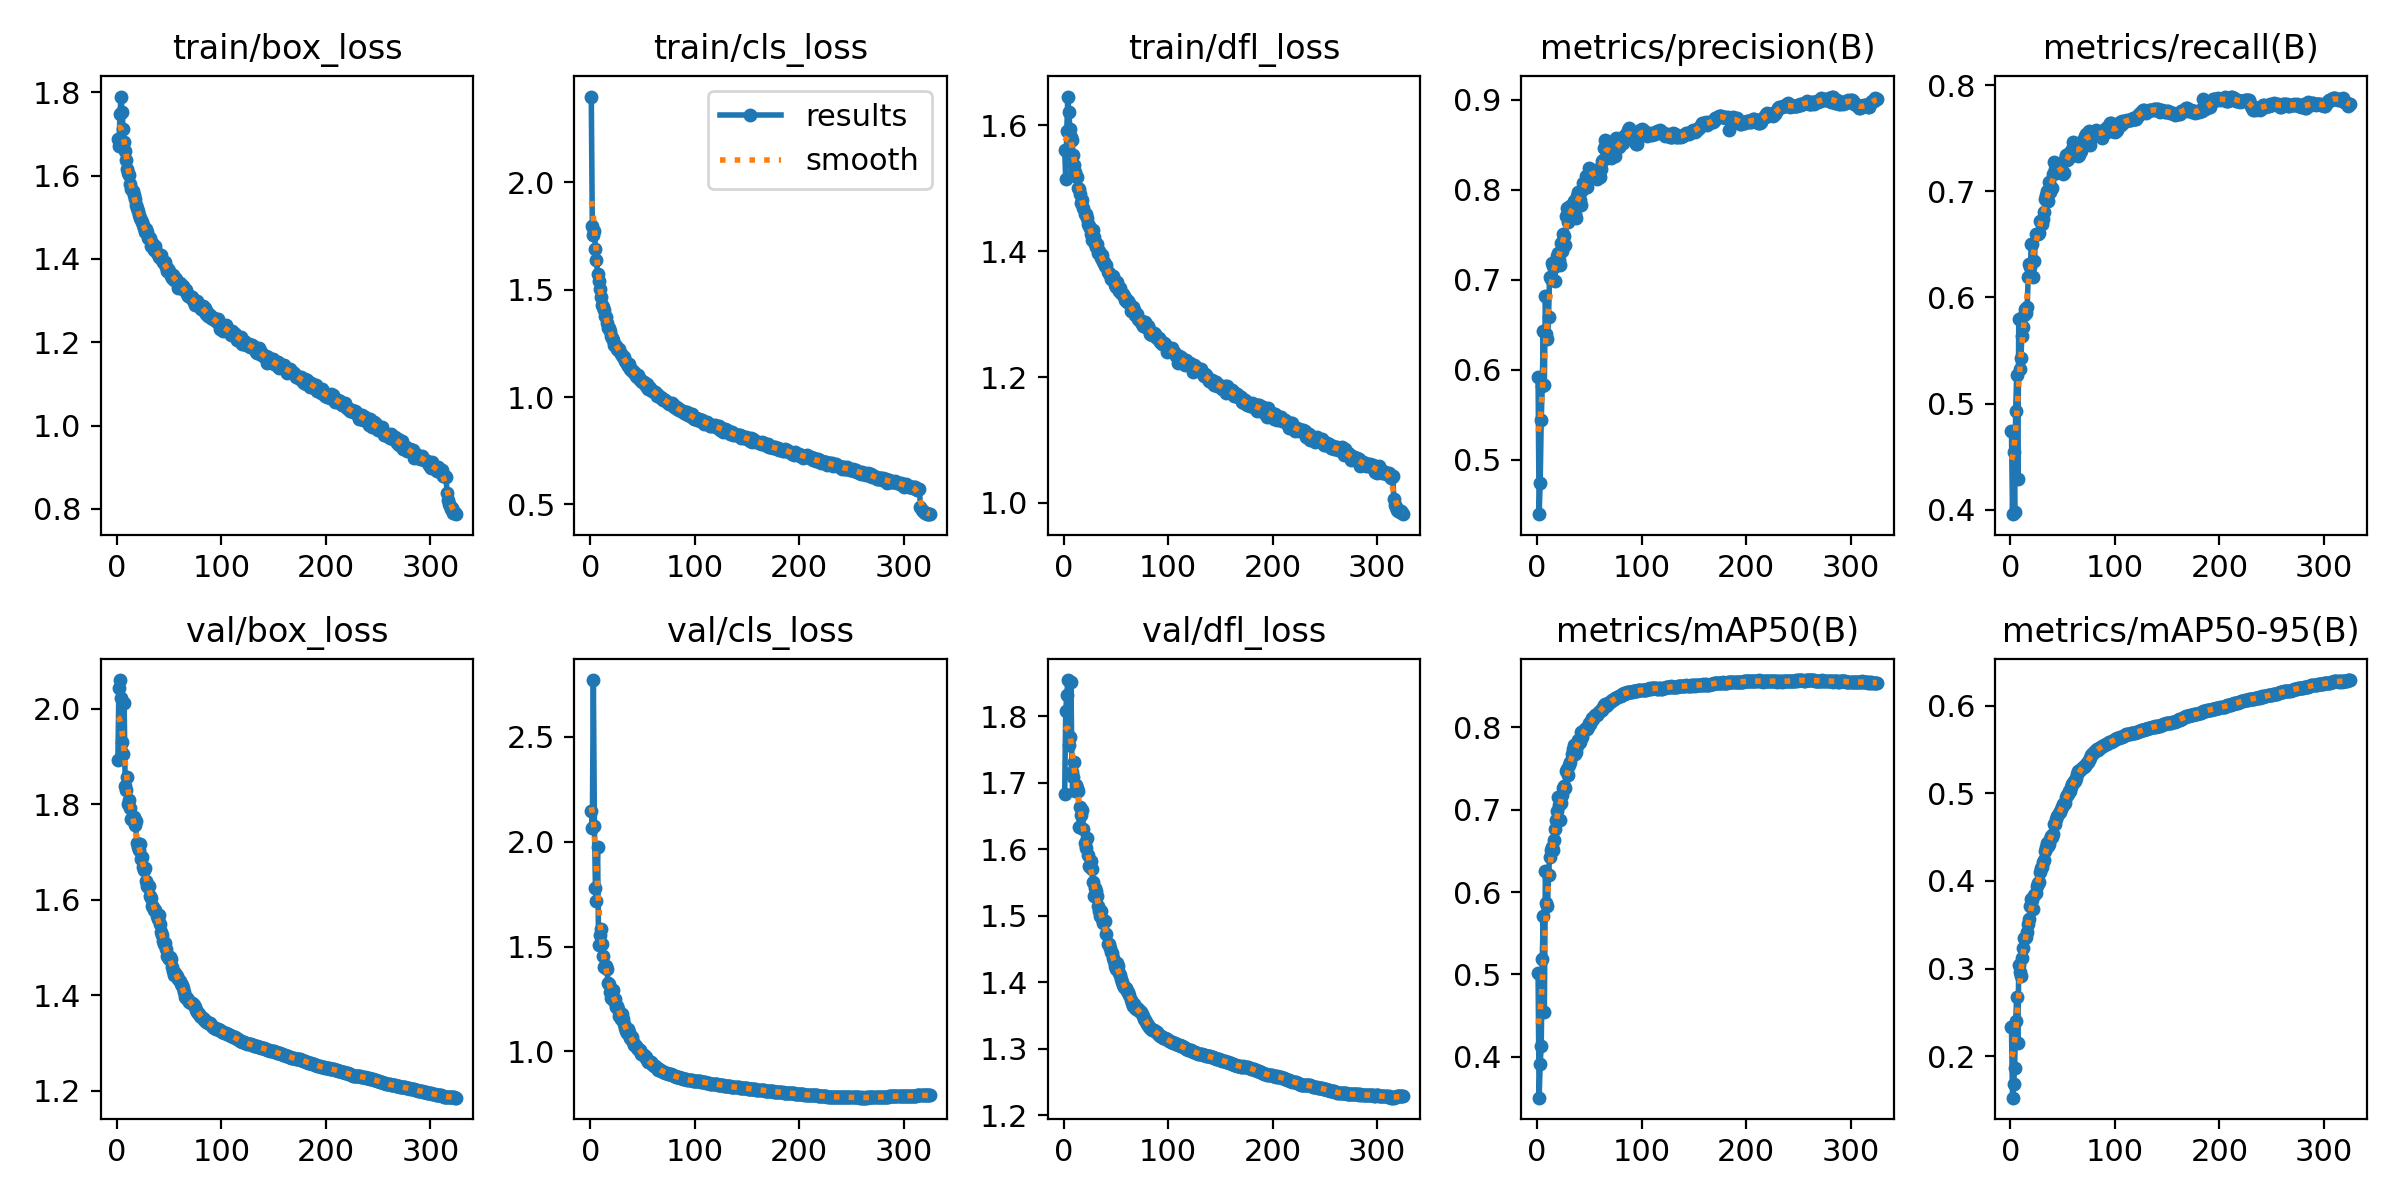

Source data for this figure (header and first rows):
epoch, time, train/box_loss, train/cls_loss, train/dfl_loss, metrics/precision(B), metrics/recall(B), metrics/mAP50(B), metrics/mAP50-95(B), val/box_loss, val/cls_loss, val/dfl_loss, lr/pg0, lr/pg1, lr/pg2
1, 84.35, 1.687, 2.398, 1.561, 0.592, 0.4742, 0.5017, 0.2331, 1.893, 2.148, 1.683, 0.003329, 0.003329, 0.003329
2, 164.7, 1.672, 1.797, 1.514, 0.4392, 0.3957, 0.3503, 0.1525, 2.044, 2.066, 1.808, 0.006642, 0.006642, 0.006642
3, 243.6, 1.747, 1.752, 1.59, 0.4741, 0.4542, 0.3914, 0.1678, 2.06, 2.769, 1.831, 0.009934, 0.009934, 0.009934
4, 321.3, 1.79, 1.771, 1.646, 0.5439, 0.3978, 0.4131, 0.1868, 2.023, 2.073, 1.854, 0.009909, 0.009909, 0.009909
5, 398.9, 1.753, 1.69, 1.622, 0.5819, 0.4926, 0.5187, 0.2398, 1.93, 1.778, 1.756, 0.009878, 0.009878, 0.009878
6, 476.8, 1.712, 1.639, 1.595, 0.6434, 0.5273, 0.5706, 0.2679, 1.904, 1.719, 1.768, 0.009848, 0.009848, 0.009848
7, 554.6, 1.68, 1.572, 1.581, 0.5833, 0.4292, 0.4549, 0.215, 2.012, 1.974, 1.851, 0.009817, 0.009817, 0.009817
8, 632.2, 1.658, 1.538, 1.577, 0.6824, 0.5799, 0.6256, 0.3042, 1.838, 1.509, 1.716, 0.009787, 0.009787, 0.009787
9, 709.6, 1.639, 1.503, 1.553, 0.6395, 0.533, 0.5869, 0.2962, 1.83, 1.557, 1.709, 0.009756, 0.009756, 0.009756
10, 786.9, 1.617, 1.465, 1.536, 0.6341, 0.5431, 0.5829, 0.2913, 1.856, 1.582, 1.732, 0.009726, 0.009726, 0.009726
11, 864.5, 1.607, 1.429, 1.526, 0.6582, 0.5641, 0.6203, 0.3123, 1.8, 1.511, 1.688, 0.009695, 0.009695, 0.009695
12, 942.3, 1.601, 1.421, 1.519, 0.7033, 0.5722, 0.6421, 0.3236, 1.809, 1.456, 1.697, 0.009665, 0.009665, 0.009665
13, 1020, 1.58, 1.407, 1.518, 0.7008, 0.5832, 0.6511, 0.3344, 1.791, 1.402, 1.692, 0.009634, 0.009634, 0.009634
14, 1097, 1.568, 1.377, 1.5, 0.7187, 0.589, 0.6546, 0.335, 1.77, 1.405, 1.687, 0.009604, 0.009604, 0.009604
15, 1174, 1.563, 1.373, 1.5, 0.7157, 0.5855, 0.6512, 0.3362, 1.768, 1.405, 1.634, 0.009574, 0.009574, 0.009574
16, 1252, 1.553, 1.345, 1.491, 0.7146, 0.5906, 0.6633, 0.3417, 1.774, 1.395, 1.664, 0.009543, 0.009543, 0.009543
17, 1330, 1.543, 1.322, 1.477, 0.6987, 0.6191, 0.676, 0.3507, 1.757, 1.326, 1.651, 0.009513, 0.009513, 0.009513
18, 1408, 1.53, 1.321, 1.481, 0.7211, 0.6312, 0.6879, 0.3571, 1.764, 1.321, 1.658, 0.009482, 0.009482, 0.009482
19, 1486, 1.521, 1.307, 1.469, 0.7267, 0.6287, 0.698, 0.3719, 1.719, 1.285, 1.63, 0.009452, 0.009452, 0.009452
20, 1564, 1.514, 1.284, 1.459, 0.73, 0.6503, 0.7157, 0.3793, 1.71, 1.257, 1.609, 0.009421, 0.009421, 0.009421
21, 1642, 1.506, 1.276, 1.459, 0.7223, 0.6499, 0.7062, 0.3778, 1.703, 1.268, 1.602, 0.009391, 0.009391, 0.009391
22, 1719, 1.499, 1.264, 1.454, 0.7163, 0.6197, 0.6873, 0.3683, 1.717, 1.295, 1.617, 0.00936, 0.00936, 0.00936
23, 1797, 1.493, 1.244, 1.444, 0.7412, 0.6343, 0.7078, 0.3839, 1.685, 1.242, 1.591, 0.00933, 0.00933, 0.00933
24, 1875, 1.489, 1.243, 1.441, 0.7317, 0.6602, 0.7174, 0.386, 1.689, 1.251, 1.574, 0.009299, 0.009299, 0.009299
25, 1953, 1.481, 1.236, 1.436, 0.7512, 0.6601, 0.7262, 0.3939, 1.669, 1.21, 1.573, 0.009269, 0.009269, 0.009269
26, 2030, 1.473, 1.225, 1.428, 0.7482, 0.6601, 0.7288, 0.3977, 1.663, 1.217, 1.583, 0.009238, 0.009238, 0.009238
27, 2107, 1.464, 1.218, 1.417, 0.7389, 0.6606, 0.7262, 0.3988, 1.667, 1.204, 1.57, 0.009208, 0.009208, 0.009208
28, 2185, 1.471, 1.225, 1.434, 0.7706, 0.6719, 0.7469, 0.4104, 1.639, 1.17, 1.551, 0.009178, 0.009178, 0.009178
29, 2262, 1.464, 1.202, 1.422, 0.7799, 0.6708, 0.7492, 0.4148, 1.628, 1.154, 1.529, 0.009147, 0.009147, 0.009147
30, 2339, 1.45, 1.196, 1.412, 0.7641, 0.6688, 0.7424, 0.4163, 1.627, 1.18, 1.541, 0.009117, 0.009117, 0.009117
31, 2416, 1.45, 1.187, 1.406, 0.7755, 0.6742, 0.7541, 0.4213, 1.628, 1.154, 1.537, 0.009086, 0.009086, 0.009086
32, 2494, 1.449, 1.187, 1.411, 0.7817, 0.6806, 0.7575, 0.4242, 1.608, 1.129, 1.529, 0.009056, 0.009056, 0.009056
33, 2572, 1.432, 1.166, 1.397, 0.775, 0.6927, 0.7672, 0.4339, 1.603, 1.113, 1.515, 0.009025, 0.009025, 0.009025
34, 2649, 1.439, 1.162, 1.401, 0.7813, 0.6962, 0.7738, 0.4391, 1.586, 1.098, 1.507, 0.008995, 0.008995, 0.008995
35, 2727, 1.43, 1.155, 1.396, 0.7872, 0.7001, 0.7788, 0.4431, 1.583, 1.087, 1.5, 0.008964, 0.008964, 0.008964
36, 2805, 1.422, 1.144, 1.39, 0.773, 0.6907, 0.7681, 0.4395, 1.579, 1.107, 1.507, 0.008934, 0.008934, 0.008934
37, 2882, 1.43, 1.152, 1.394, 0.7691, 0.7088, 0.7705, 0.442, 1.577, 1.092, 1.495, 0.008903, 0.008903, 0.008903
38, 2960, 1.414, 1.132, 1.383, 0.7932, 0.6992, 0.777, 0.4484, 1.567, 1.065, 1.49, 0.008873, 0.008873, 0.008873
39, 3038, 1.413, 1.126, 1.383, 0.7973, 0.702, 0.7846, 0.4516, 1.56, 1.059, 1.491, 0.008842, 0.008842, 0.008842
40, 3115, 1.405, 1.124, 1.376, 0.7939, 0.7034, 0.7811, 0.4501, 1.568, 1.068, 1.492, 0.008812, 0.008812, 0.008812
41, 3193, 1.405, 1.115, 1.378, 0.7884, 0.7167, 0.7826, 0.4542, 1.549, 1.045, 1.473, 0.008782, 0.008782, 0.008782
42, 3273, 1.408, 1.118, 1.367, 0.7829, 0.7274, 0.7937, 0.4654, 1.532, 1.029, 1.458, 0.008751, 0.008751, 0.008751
43, 3355, 1.398, 1.108, 1.365, 0.7995, 0.721, 0.7885, 0.4656, 1.527, 1.029, 1.457, 0.008721, 0.008721, 0.008721
44, 3438, 1.393, 1.1, 1.362, 0.8072, 0.7176, 0.796, 0.4712, 1.513, 1.026, 1.452, 0.00869, 0.00869, 0.00869
45, 3520, 1.39, 1.091, 1.357, 0.8072, 0.7183, 0.7954, 0.474, 1.508, 1.018, 1.445, 0.00866, 0.00866, 0.00866
46, 3603, 1.392, 1.101, 1.36, 0.8027, 0.719, 0.7977, 0.4775, 1.509, 1.012, 1.444, 0.008629, 0.008629, 0.008629
47, 3685, 1.38, 1.089, 1.36, 0.8155, 0.7187, 0.7986, 0.4783, 1.496, 1.008, 1.436, 0.008599, 0.008599, 0.008599
48, 3768, 1.372, 1.078, 1.354, 0.8025, 0.7243, 0.7979, 0.4825, 1.481, 1.009, 1.432, 0.008568, 0.008568, 0.008568
49, 3851, 1.375, 1.08, 1.347, 0.8117, 0.719, 0.8003, 0.485, 1.479, 0.9892, 1.424, 0.008538, 0.008538, 0.008538
50, 3934, 1.37, 1.07, 1.343, 0.8239, 0.7165, 0.8055, 0.4881, 1.475, 0.9901, 1.419, 0.008507, 0.008507, 0.008507
51, 4017, 1.367, 1.071, 1.352, 0.821, 0.7168, 0.8037, 0.4876, 1.48, 0.9854, 1.429, 0.008477, 0.008477, 0.008477
52, 4100, 1.36, 1.058, 1.341, 0.8178, 0.7306, 0.8082, 0.4888, 1.476, 0.9735, 1.425, 0.008446, 0.008446, 0.008446
53, 4183, 1.353, 1.051, 1.337, 0.8157, 0.734, 0.8117, 0.4961, 1.459, 0.9719, 1.414, 0.008416, 0.008416, 0.008416
54, 4266, 1.361, 1.062, 1.342, 0.82, 0.7291, 0.8106, 0.4982, 1.45, 0.9618, 1.41, 0.008386, 0.008386, 0.008386
55, 4350, 1.35, 1.038, 1.334, 0.8221, 0.7306, 0.8146, 0.4996, 1.442, 0.9513, 1.405, 0.008355, 0.008355, 0.008355
56, 4433, 1.355, 1.046, 1.332, 0.8196, 0.7361, 0.815, 0.5024, 1.446, 0.9517, 1.4, 0.008325, 0.008325, 0.008325
57, 4517, 1.353, 1.041, 1.332, 0.8116, 0.735, 0.815, 0.5031, 1.441, 0.951, 1.395, 0.008294, 0.008294, 0.008294
58, 4601, 1.345, 1.033, 1.329, 0.8212, 0.7332, 0.817, 0.5075, 1.44, 0.9481, 1.393, 0.008264, 0.008264, 0.008264
59, 4685, 1.331, 1.03, 1.323, 0.816, 0.7401, 0.8187, 0.5107, 1.433, 0.9407, 1.391, 0.008233, 0.008233, 0.008233
60, 4769, 1.342, 1.027, 1.324, 0.8142, 0.7466, 0.8192, 0.5121, 1.428, 0.9339, 1.391, 0.008203, 0.008203, 0.008203
... 265 more rows
